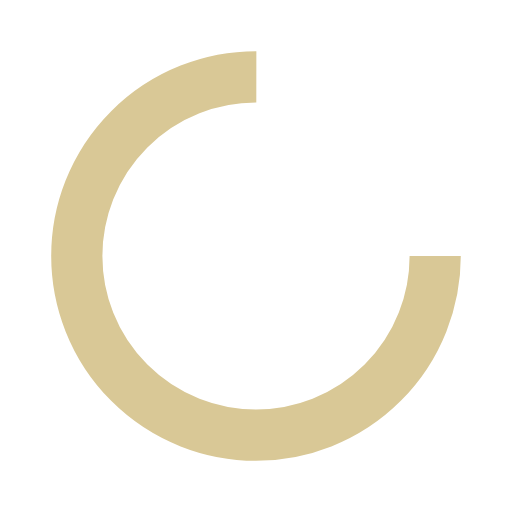
t = 0.00 s
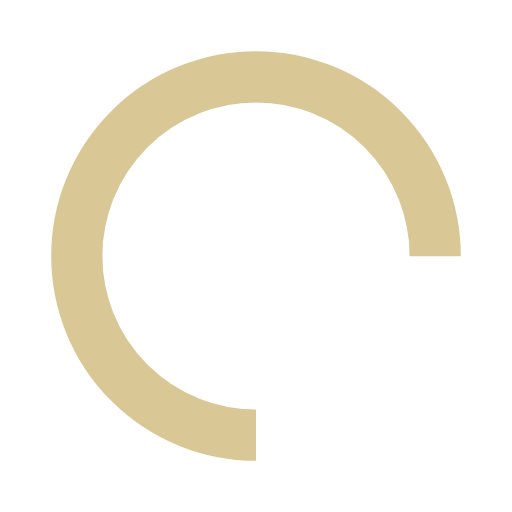
t = 0.25 s
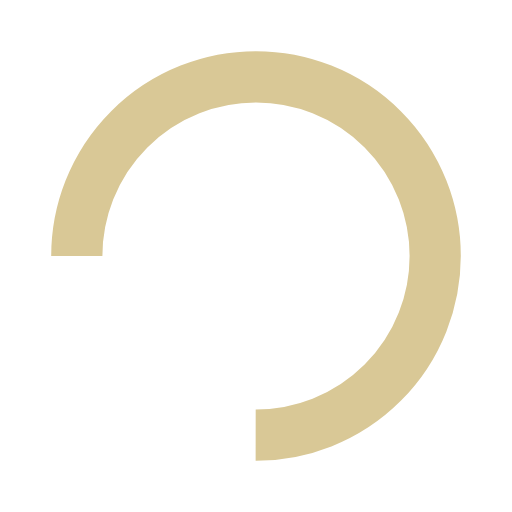
t = 0.50 s
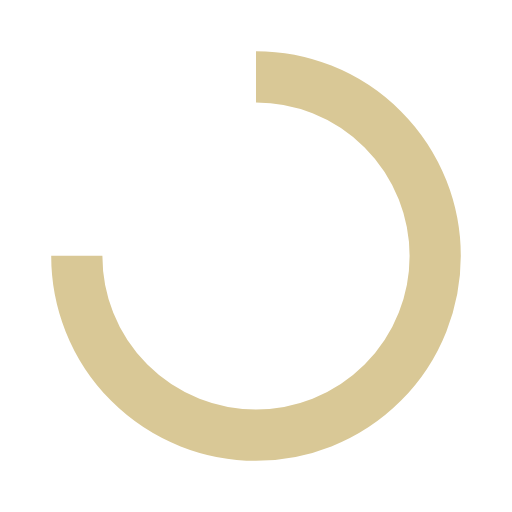
t = 0.75 s

The animated SVG that drew these frames (rendered in a browser with its animation timeline set to each time). Animation: 1 SMIL element (animateTransform=1); one cycle of 1.00 s, repeats indefinitely.

<svg width="200px"  height="200px"  xmlns="http://www.w3.org/2000/svg" viewBox="0 0 100 100" preserveAspectRatio="xMidYMid" class="lds-rolling" style="background: none;"><circle cx="50" cy="50" fill="none" ng-attr-stroke="{{config.color}}" ng-attr-stroke-width="{{config.width}}" ng-attr-r="{{config.radius}}" ng-attr-stroke-dasharray="{{config.dasharray}}" stroke="#d9c896" stroke-width="10" r="35" stroke-dasharray="164.93361431346415 56.97787143782138" transform="rotate(104.65 50 50)"><animateTransform attributeName="transform" type="rotate" calcMode="linear" values="0 50 50;360 50 50" keyTimes="0;1" dur="1s" begin="0s" repeatCount="indefinite"></animateTransform></circle></svg>